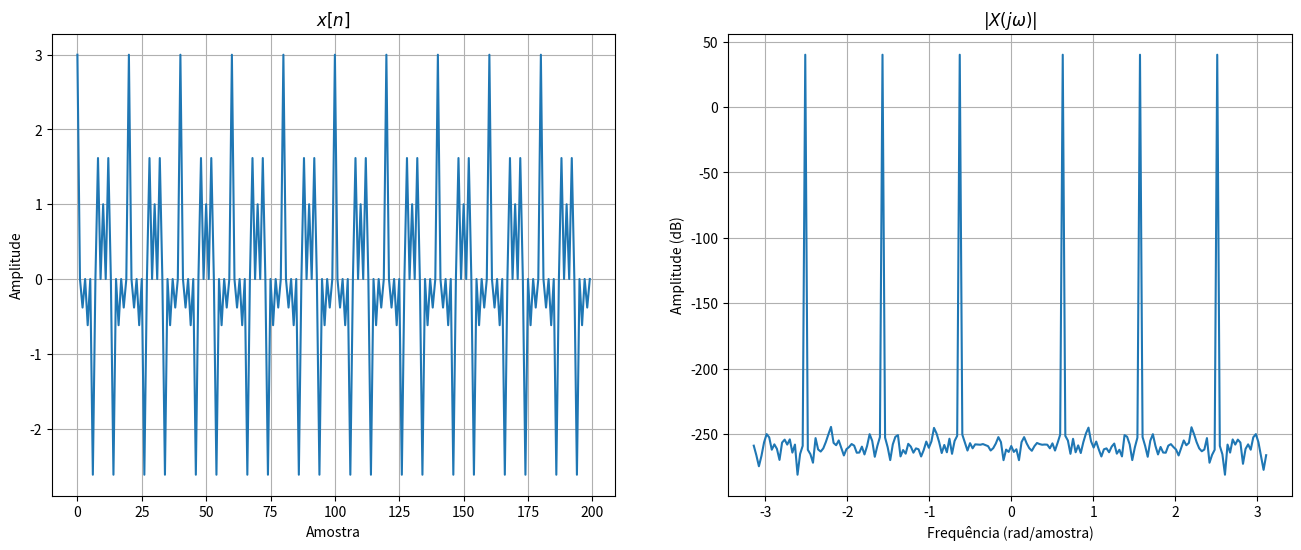
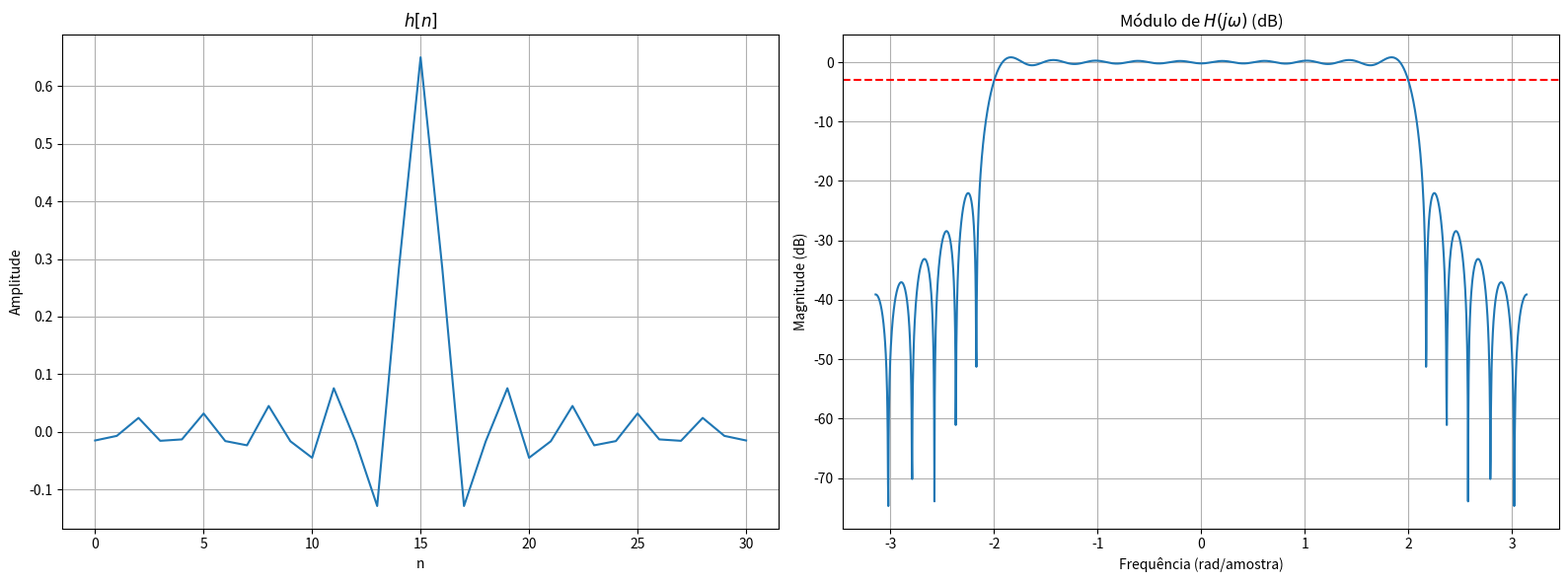
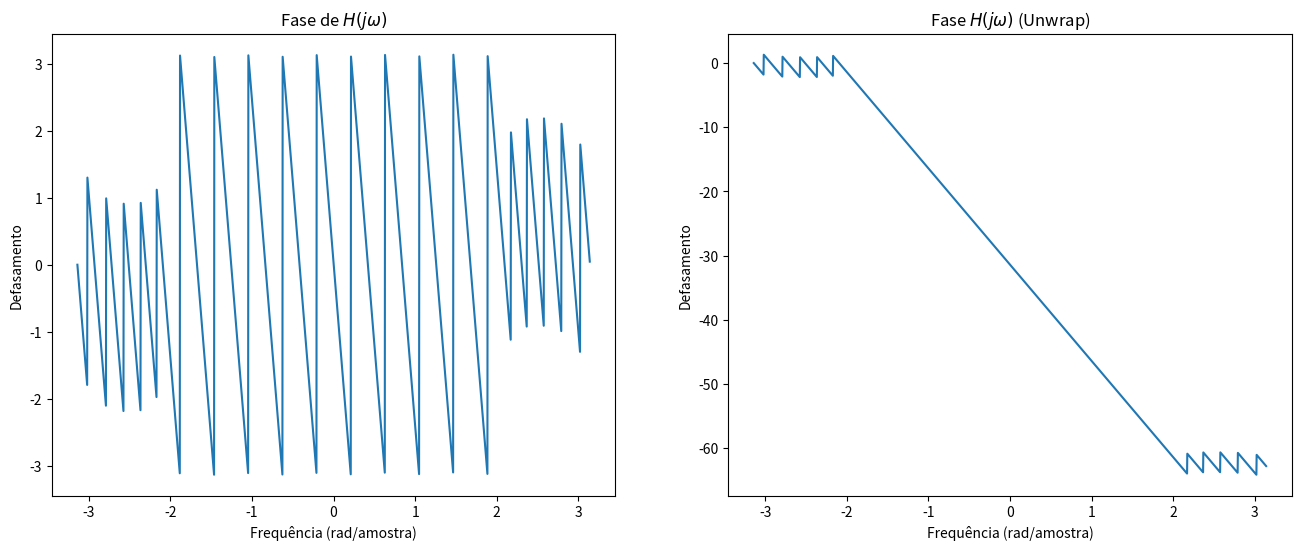
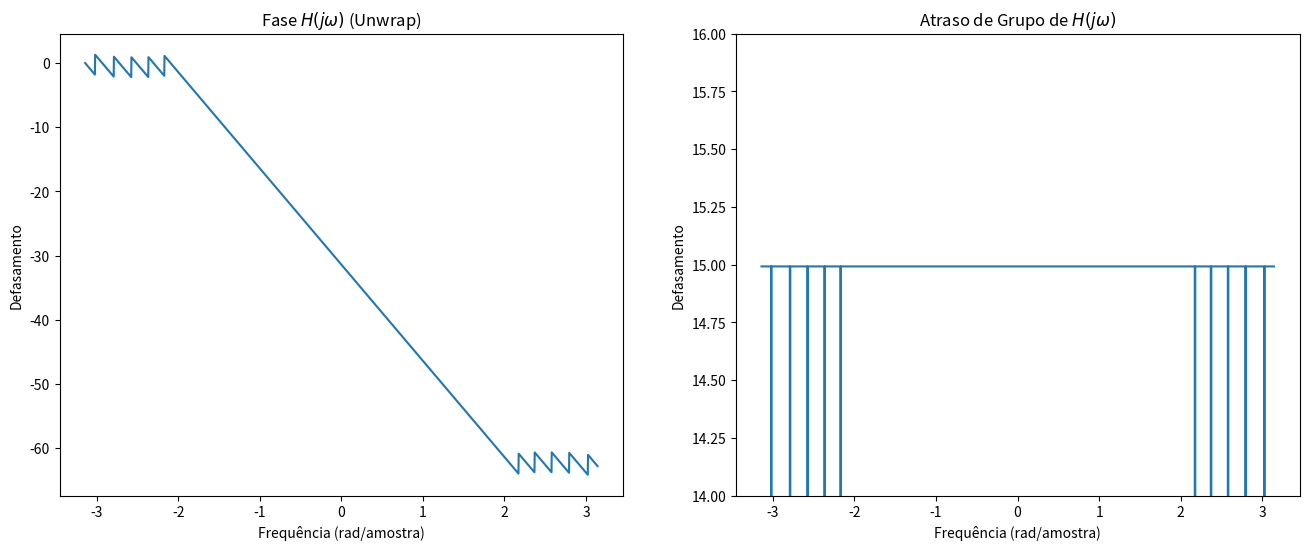
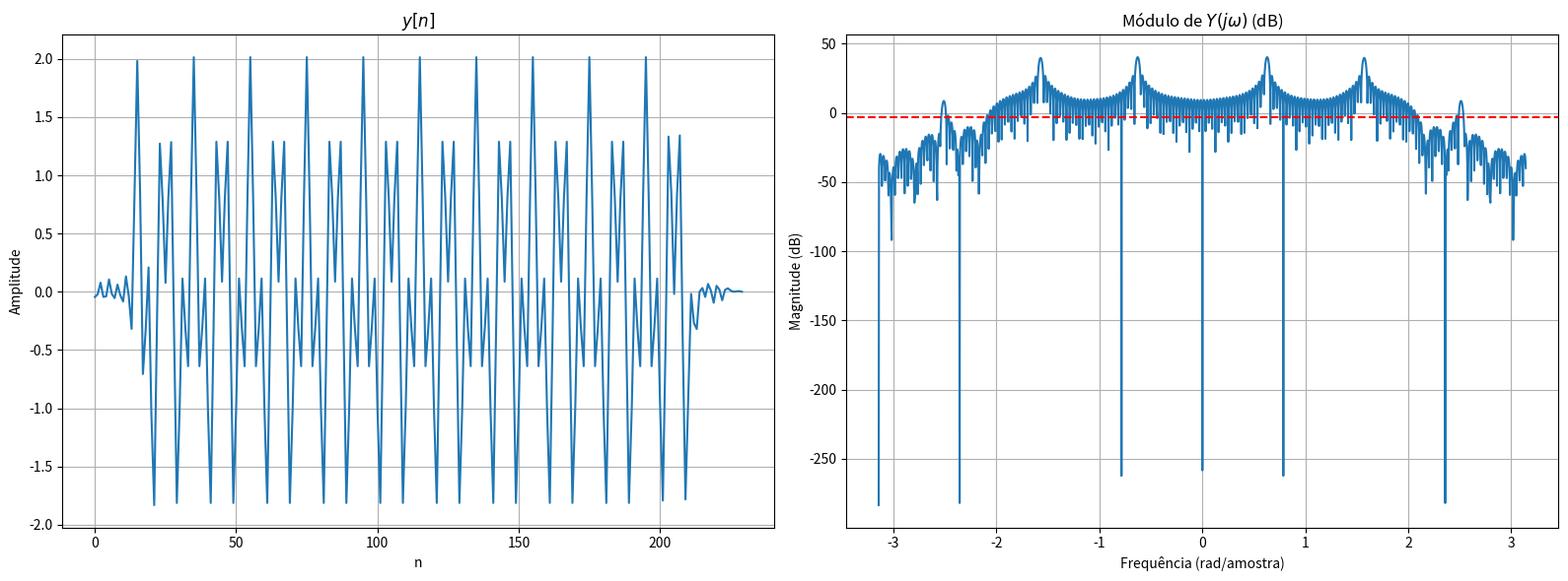
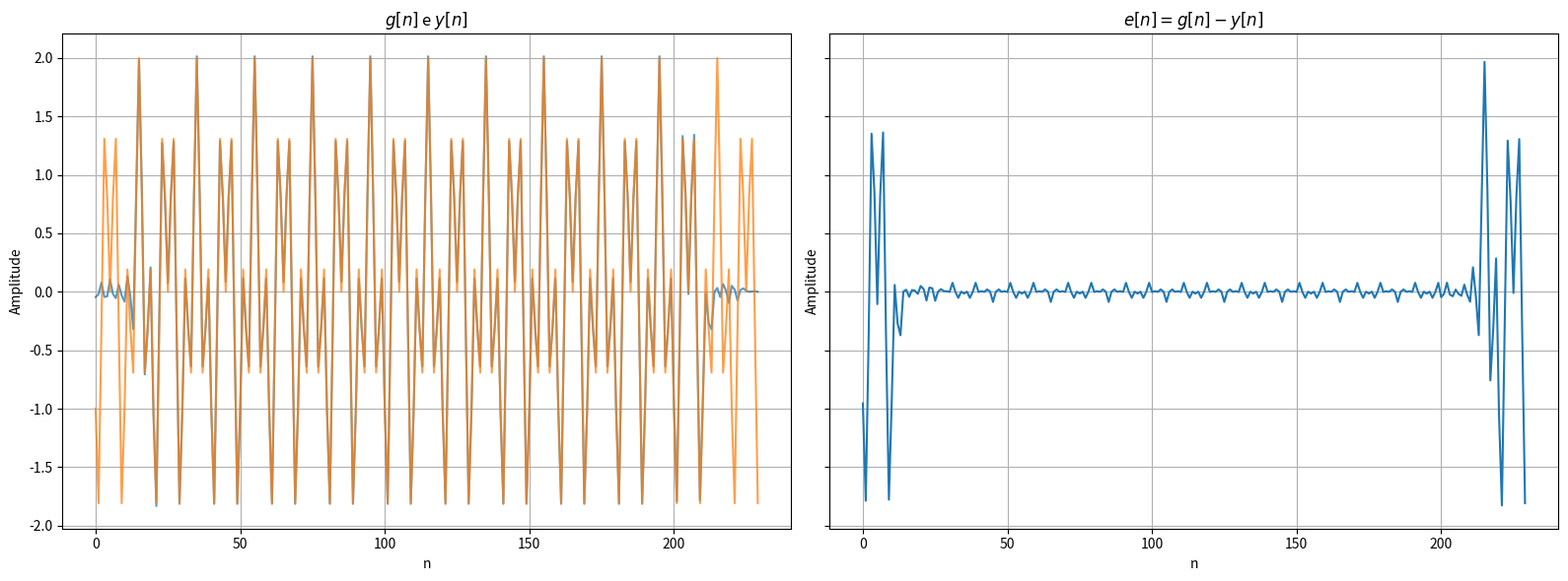
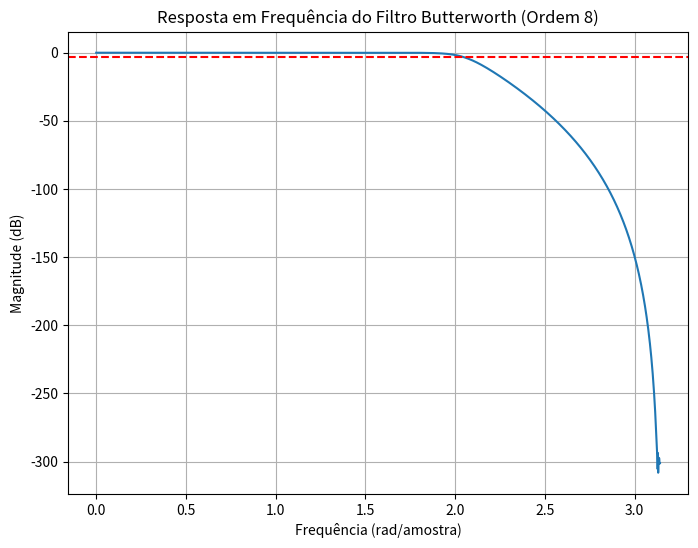
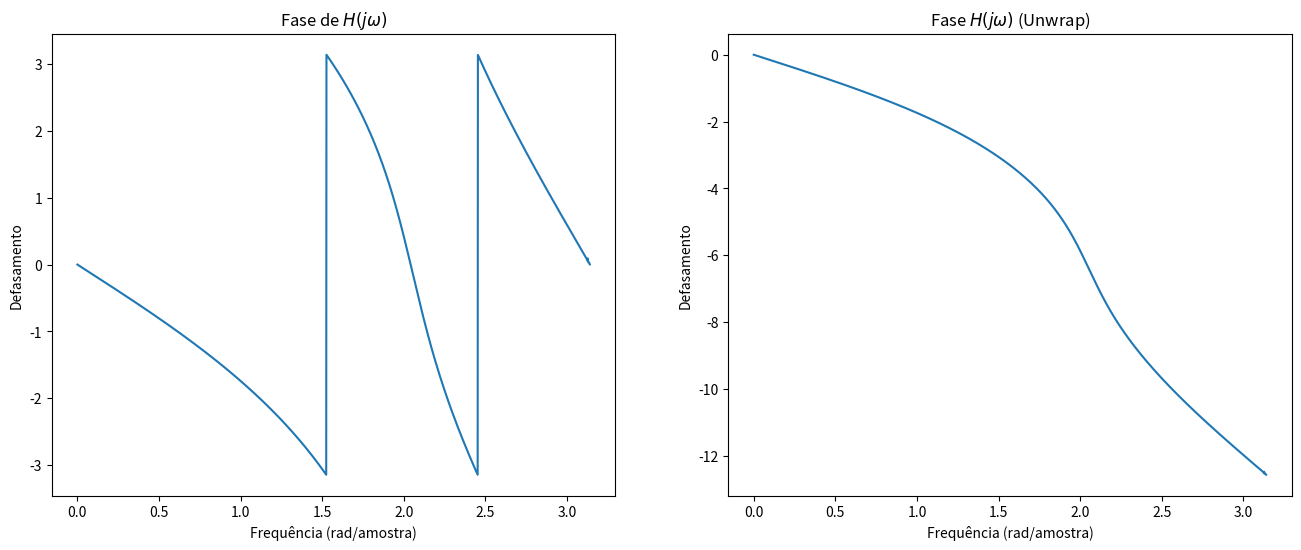
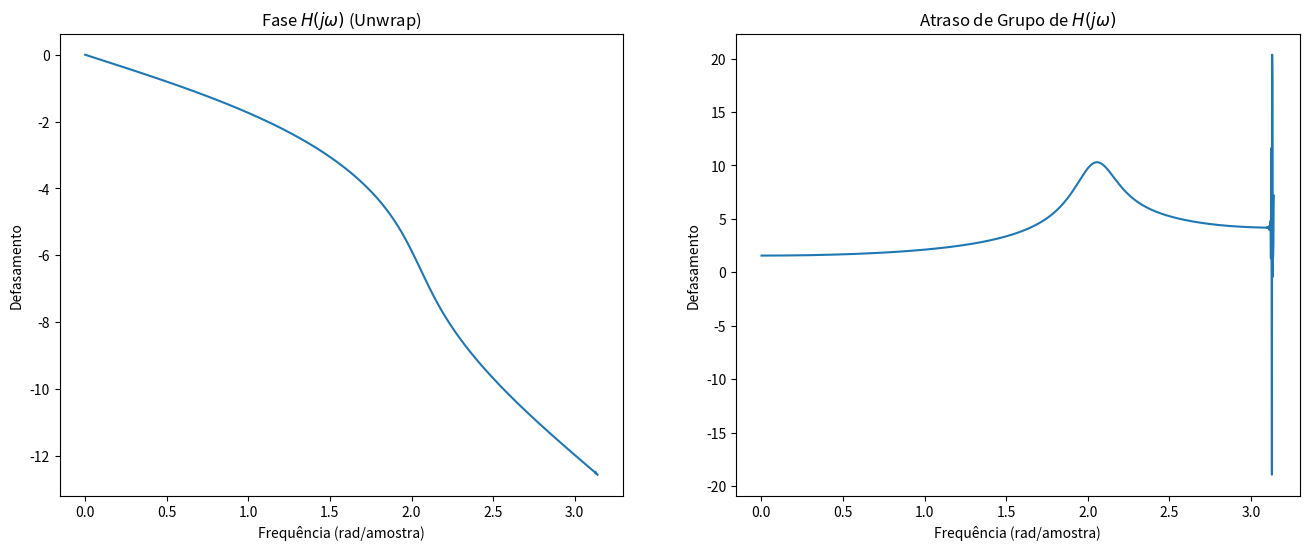
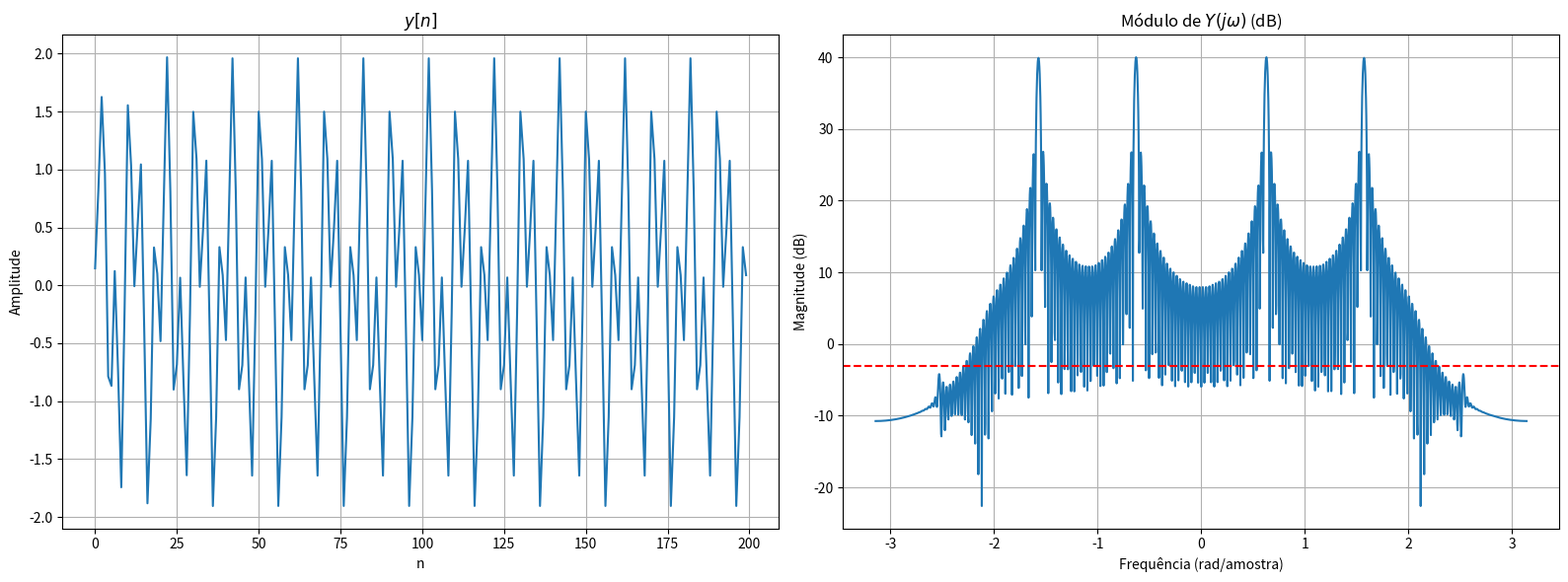
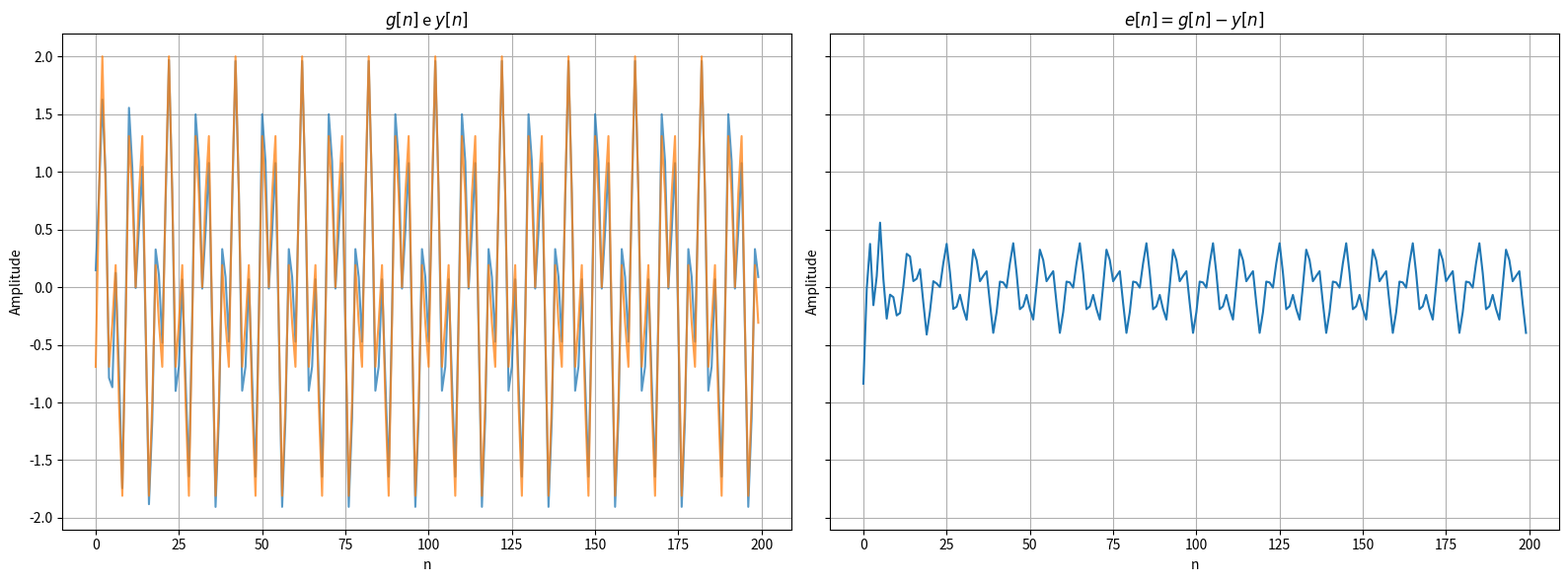

These figures' Python source, in order:
import numpy as np
import matplotlib.pyplot as plt

import scipy.signal as signal

x_N = 200

x_n = np.arange(x_N)
x = np.cos(0.2 * np.pi * x_n) + \
    np.cos(0.5 * np.pi * x_n) + \
    np.cos(0.8 * np.pi * x_n)

X        = np.fft.fft(x)
X_abs    = np.abs(X)
X_abs_dB = 20 * np.log10(X_abs)

x_freqs            = np.fft.fftfreq(x_N, d = 1)
x_freqs            = np.fft.fftshift(x_freqs)
x_freqs_normalized = 2 * np.pi * x_freqs

figure, axes = plt.subplots(1, 2, figsize = (16, 6))

axes[0].plot(x_n, x)
axes[0].set_title("$ x[n] $")
axes[0].set_xlabel("Amostra")
axes[0].set_ylabel("Amplitude")
axes[0].grid(True)

axes[1].plot(x_freqs_normalized, X_abs_dB)
axes[1].set_title("$ |X(j\\omega)| $")
axes[1].set_xlabel("Frequência (rad/amostra)")
axes[1].set_ylabel("Amplitude (dB)")
axes[1].grid(True)

plt.show()
plt.close()


alpha = 15
M     = 2 * alpha
n     = np.arange(M + 1)
wc    = 0.65 * np.pi

h = np.zeros_like(n, dtype = float)

for i, k in enumerate(n):
    if k == alpha:
        h[i] = wc / np.pi
    else:
        h[i] = np.sin(wc * (k - alpha)) / (np.pi * (k - alpha))

N_h_fft = 2048

H = np.fft.fft(h, N_h_fft)
H = np.fft.fftshift(H)

H_abs    = np.abs(H)
H_abs_dB = 20 * np.log10(H_abs)

H_frequencies = np.linspace(-np.pi, np.pi, N_h_fft)

fig, axes = plt.subplots(1, 2, figsize=(16, 6))

axes[0].plot(n, h)
axes[0].set_title("$h[n]$")
axes[0].set_xlabel("n")
axes[0].set_ylabel("Amplitude")
axes[0].grid(True)

axes[1].plot(H_frequencies, H_abs_dB)
axes[1].set_title("Módulo de $H(j\\omega)$ (dB)")
axes[1].set_xlabel("Frequência (rad/amostra)")
axes[1].set_ylabel("Magnitude (dB)")
axes[1].axhline(y = -3, color = 'red', linestyle='--')
axes[1].grid(True)

plt.tight_layout()
plt.show()

H_phase        = np.angle(H)
H_phase_unwrap = np.unwrap(H_phase)

figure, axes = plt.subplots(nrows = 1, ncols = 2, figsize = (16, 6))

axes[0].plot(H_frequencies, H_phase)
axes[0].set_title("Fase de $ H(j\\omega) $")
axes[0].set_xlabel("Frequência (rad/amostra)")
axes[0].set_ylabel("Defasamento")

axes[1].plot(H_frequencies, H_phase_unwrap)
axes[1].set_title("Fase $ H(j\\omega) $ (Unwrap)")
axes[1].set_xlabel("Frequência (rad/amostra)")
axes[1].set_ylabel("Defasamento")

plt.show()
plt.close()

d_H_phase_unwrap = np.diff(H_phase_unwrap)
d_H_frequencies  = np.diff(H_frequencies)

H_group_delay = - d_H_phase_unwrap / d_H_frequencies

figure, axes = plt.subplots(nrows = 1, ncols = 2, figsize = (16, 6))

axes[0].plot(H_frequencies, H_phase_unwrap)
axes[0].set_title("Fase $ H(j\\omega) $ (Unwrap)")
axes[0].set_xlabel("Frequência (rad/amostra)")
axes[0].set_ylabel("Defasamento")

axes[1].plot(H_frequencies[1:], H_group_delay)
axes[1].set_title("Atraso de Grupo de $ H(j\\omega) $")
axes[1].set_xlabel("Frequência (rad/amostra)")
axes[1].set_ylabel("Defasamento")
axes[1].set_ylim(14, 16)

plt.show()
plt.close()

y   = np.convolve(x, h)
y_n = np.arange(y.size)

N_y_fft = 2048

Y = np.fft.fft(y, N_y_fft)
Y = np.fft.fftshift(Y)

Y_abs    = np.abs(Y)
Y_abs_dB = 20 * np.log10(Y_abs)

Y_frequencies = np.linspace(-np.pi, np.pi, N_y_fft)

fig, axes = plt.subplots(1, 2, figsize=(16, 6))

axes[0].plot(y_n, y)
axes[0].set_title("$y[n]$")
axes[0].set_xlabel("n")
axes[0].set_ylabel("Amplitude")
axes[0].grid(True)

axes[1].plot(Y_frequencies, Y_abs_dB)
axes[1].set_title("Módulo de $Y(j\\omega)$ (dB)")
axes[1].set_xlabel("Frequência (rad/amostra)")
axes[1].set_ylabel("Magnitude (dB)")
axes[1].axhline(y = -3, color = 'red', linestyle='--')
axes[1].grid(True)

plt.tight_layout()
plt.show()

y   = np.convolve(x, h)
y_n = np.arange(y.size)

N_y_fft = 2048

Y = np.fft.fft(y, N_y_fft)
Y = np.fft.fftshift(Y)

Y_abs    = np.abs(Y)
Y_abs_dB = 20 * np.log10(Y_abs)

Y_frequencies = np.linspace(-np.pi, np.pi, N_y_fft)

fig, axes = plt.subplots(1, 2, figsize=(16, 6))

axes[0].plot(y_n, y)
axes[0].set_title("$y[n]$")
axes[0].set_xlabel("n")
axes[0].set_ylabel("Amplitude")
axes[0].grid(True)

axes[1].plot(Y_frequencies, Y_abs_dB)
axes[1].set_title("Módulo de $Y(j\\omega)$ (dB)")
axes[1].set_xlabel("Frequência (rad/amostra)")
axes[1].set_ylabel("Magnitude (dB)")
axes[1].axhline(y = -3, color = 'red', linestyle='--')
axes[1].grid(True)

plt.tight_layout()
plt.show()

g = np.cos(0.2 * np.pi * (y_n - alpha)) + \
    np.cos(0.5 * np.pi * (y_n - alpha))

e = g - y

fig, axes = plt.subplots(1, 2, figsize=(16, 6), sharey = True)

axes[0].plot(y_n, y, alpha = 0.75)
axes[0].plot(y_n, g, alpha = 0.75)
axes[0].set_title("$ g[n] $ e $ y[n] $")
axes[0].set_xlabel("n")
axes[0].set_ylabel("Amplitude")
axes[0].grid(True)

axes[1].plot(y_n, e)
axes[1].set_title("$ e[n] = g[n] - y[n] $")
axes[1].set_xlabel("n")
axes[1].set_ylabel("Amplitude")
axes[1].grid(True)

plt.tight_layout()
plt.show()

wc            = 0.65 * np.pi
wc_normalized = wc / np.pi

order      = 8
filterType = 'lowpass'

b_k, a_k = signal.butter(
    N      = order, 
    Wn     = wc_normalized, 
    btype  = filterType, 
)

print("b_k =", b_k)
print("a_k =", a_k)

H_frequencies, H = signal.freqz(b_k, a_k, worN = 2048)

H_abs = np.abs(H)
H_dB  = 20 * np.log10(H_abs)

plt.figure(figsize = (8, 6))

plt.title("Resposta em Frequência do Filtro Butterworth (Ordem 8)")

plt.plot(H_frequencies, H_dB) 

plt.xlabel("Frequência (rad/amostra)")
plt.ylabel("Magnitude (dB)")
plt.axhline(y = -3, color = 'red', linestyle='--')

plt.grid(True)

plt.show()
plt.close()

H_phase        = np.angle(H)
H_phase_unwrap = np.unwrap(H_phase)

figure, axes = plt.subplots(nrows = 1, ncols = 2, figsize = (16, 6))

axes[0].plot(H_frequencies, H_phase)
axes[0].set_title("Fase de $ H(j\\omega) $")
axes[0].set_xlabel("Frequência (rad/amostra)")
axes[0].set_ylabel("Defasamento")

axes[1].plot(H_frequencies, H_phase_unwrap)
axes[1].set_title("Fase $ H(j\\omega) $ (Unwrap)")
axes[1].set_xlabel("Frequência (rad/amostra)")
axes[1].set_ylabel("Defasamento")

plt.show()
plt.close()

d_H_phase_unwrap = np.diff(H_phase_unwrap)
d_H_frequencies  = np.diff(H_frequencies)

H_group_delay = - d_H_phase_unwrap / d_H_frequencies

figure, axes = plt.subplots(nrows = 1, ncols = 2, figsize = (16, 6))

axes[0].plot(H_frequencies, H_phase_unwrap)
axes[0].set_title("Fase $ H(j\\omega) $ (Unwrap)")
axes[0].set_xlabel("Frequência (rad/amostra)")
axes[0].set_ylabel("Defasamento")

axes[1].plot(H_frequencies[1:], H_group_delay)
axes[1].set_title("Atraso de Grupo de $ H(j\\omega) $")
axes[1].set_xlabel("Frequência (rad/amostra)")
axes[1].set_ylabel("Defasamento")

plt.show()
plt.close()

y = signal.lfilter(b_k, a_k, x)

N_y_fft = 2048

Y = np.fft.fft(y, N_y_fft)
Y = np.fft.fftshift(Y)

Y_abs    = np.abs(Y)
Y_abs_dB = 20 * np.log10(Y_abs)

Y_frequencies = np.linspace(-np.pi, np.pi, N_y_fft)

fig, axes = plt.subplots(1, 2, figsize=(16, 6))

axes[0].plot(x_n, y)
axes[0].set_title("$y[n]$")
axes[0].set_xlabel("n")
axes[0].set_ylabel("Amplitude")
axes[0].grid(True)

axes[1].plot(Y_frequencies, Y_abs_dB)
axes[1].set_title("Módulo de $Y(j\\omega)$ (dB)")
axes[1].set_xlabel("Frequência (rad/amostra)")
axes[1].set_ylabel("Magnitude (dB)")
axes[1].axhline(y = -3, color = 'red', linestyle='--')
axes[1].grid(True)

plt.tight_layout()
plt.show()

idx_02 = np.argmin(np.abs(H_frequencies - 0.2 * np.pi))
idx_05 = np.argmin(np.abs(H_frequencies - 0.5 * np.pi))

nd = int((H_group_delay[idx_02] + H_group_delay[idx_05]) / 2)

print("nd =", nd, "amostras")

g = np.cos(0.2 * np.pi * (x_n - nd)) + \
    np.cos(0.5 * np.pi * (x_n - nd))

e = g - y

fig, axes = plt.subplots(1, 2, figsize=(16, 6), sharey = True)

axes[0].plot(x_n, y, alpha = 0.75)
axes[0].plot(x_n, g, alpha = 0.75)
axes[0].set_title("$ g[n] $ e $ y[n] $")
axes[0].set_xlabel("n")
axes[0].set_ylabel("Amplitude")
axes[0].grid(True)

axes[1].plot(x_n, e)
axes[1].set_title("$ e[n] = g[n] - y[n] $")
axes[1].set_xlabel("n")
axes[1].set_ylabel("Amplitude")
axes[1].grid(True)

plt.tight_layout()
plt.show()
